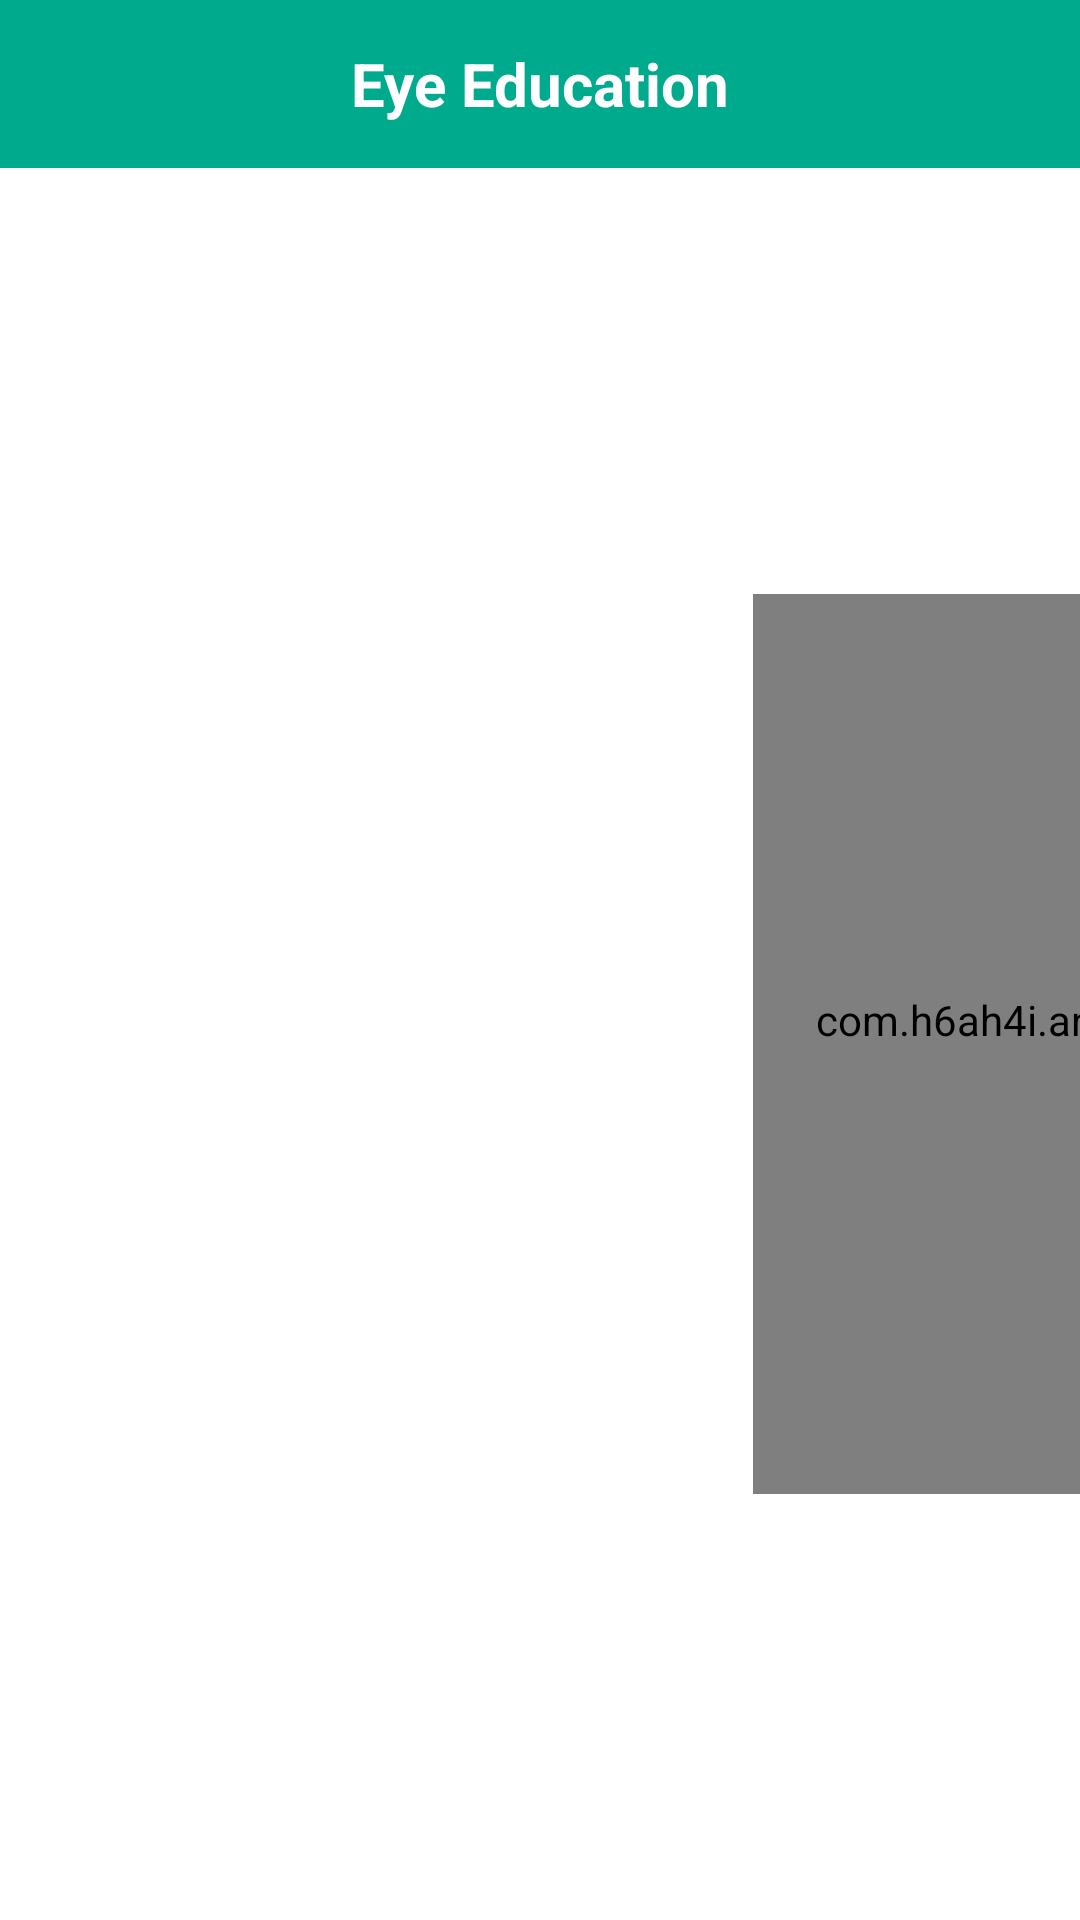

Here is an Android app screen rendered from its layout file. Give the layout XML and the strings, colors and styles it references.
<!-- AndroidManifest.xml: activity theme AppTheme.NoActionBar -->
<!-- res/layout/activity_edukasi.xml -->
<LinearLayout
    android:id="@+id/container"
    xmlns:android="http://schemas.android.com/apk/res/android"
    xmlns:app="http://schemas.android.com/apk/res-auto"
    xmlns:tools="http://schemas.android.com/tools"
    android:layout_width="match_parent"
    android:layout_height="match_parent"
    tools:context="com.alfanthariq.eyechart.information.EdukasiActivity"
    android:background="@color/colorWhite"
    android:orientation="vertical">

    <android.support.design.widget.AppBarLayout
        android:layout_width="match_parent"
        android:layout_height="wrap_content"
        android:theme="@style/AppTheme.AppBarOverlay"
        app:elevation="0dp">

        <android.support.v7.widget.Toolbar
            android:id="@+id/toolbar"
            android:layout_width="match_parent"
            android:layout_height="?attr/actionBarSize"
            android:background="?attr/colorPrimary"
            app:popupTheme="@style/AppTheme.PopupOverlay">

            <TextView
                android:layout_width="wrap_content"
                android:layout_height="wrap_content"
                android:text="@string/title_edu"
                android:textStyle="bold"
                android:textColor="@color/colorWhite"
                android:layout_gravity="center"
                android:textSize="20sp"
                android:id="@+id/toolbar_title" />
        </android.support.v7.widget.Toolbar>
    </android.support.design.widget.AppBarLayout>

    <LinearLayout
        android:layout_width="match_parent"
        android:layout_height="0dp"
        android:layout_weight="1"
        android:orientation="horizontal">

        <ListView
            android:id="@+id/menu_list"
            android:layout_width="250dp"
            android:layout_height="match_parent"/>

        <RelativeLayout
            android:layout_width="1dp"
            android:layout_height="match_parent"
            android:layout_centerVertical="true">

            <View
                android:layout_width="match_parent"
                android:layout_height="match_parent"
                android:layout_centerVertical="true"
                android:background="@color/md_grey_500"
                />
        </RelativeLayout>

        <LinearLayout
            android:layout_width="0dp"
            android:layout_height="match_parent"
            android:layout_weight="1"
            android:gravity="center"
            android:orientation="horizontal">

            <LinearLayout
                android:layout_width="match_parent"
                android:layout_height="match_parent"
                android:orientation="vertical"
                android:gravity="center">

                <LinearLayout
                    android:layout_width="match_parent"
                    android:layout_height="0dp"
                    android:layout_weight="1"
                    android:gravity="center">
                    <com.daimajia.slider.library.SliderLayout
                        android:id="@+id/slider"
                        android:layout_width="500dp"
                        android:layout_height="350dp" />
                </LinearLayout>
                <com.daimajia.slider.library.Indicators.PagerIndicator
                    android:id="@+id/custom_indicator"
                    style="@style/AndroidImageSlider_Attractive_Rect_Blue"
                    android:layout_gravity="center"
                    />
            </LinearLayout>
        </LinearLayout>

        <com.h6ah4i.android.widget.verticalseekbar.VerticalSeekBarWrapper
            android:layout_width="wrap_content"
            android:layout_height="300dp"
            android:layout_gravity="center"
            android:paddingRight="20dp"
            android:paddingLeft="20dp">
            <com.h6ah4i.android.widget.verticalseekbar.VerticalSeekBar
                android:id="@+id/SeekBarSize"
                android:layout_width="0dp"
                android:layout_height="0dp"
                android:splitTrack="false"
                app:seekBarRotation="CW270" /> 
        </com.h6ah4i.android.widget.verticalseekbar.VerticalSeekBarWrapper>
    </LinearLayout>
</LinearLayout>
<!-- resources referenced by this layout -->
<resources>
  <color name="colorWhite">#ffffff</color>
  <string name="title_edu">Eye Education</string>
  <style name="AppTheme.AppBarOverlay" parent="ThemeOverlay.AppCompat.Dark.ActionBar" />
  <style name="AppTheme.PopupOverlay" parent="ThemeOverlay.AppCompat.Light" />
  <style name="AppTheme.NoActionBar">
          <item name="windowActionBar">false</item>
          <item name="windowNoTitle">true</item>
      </style>
</resources>
